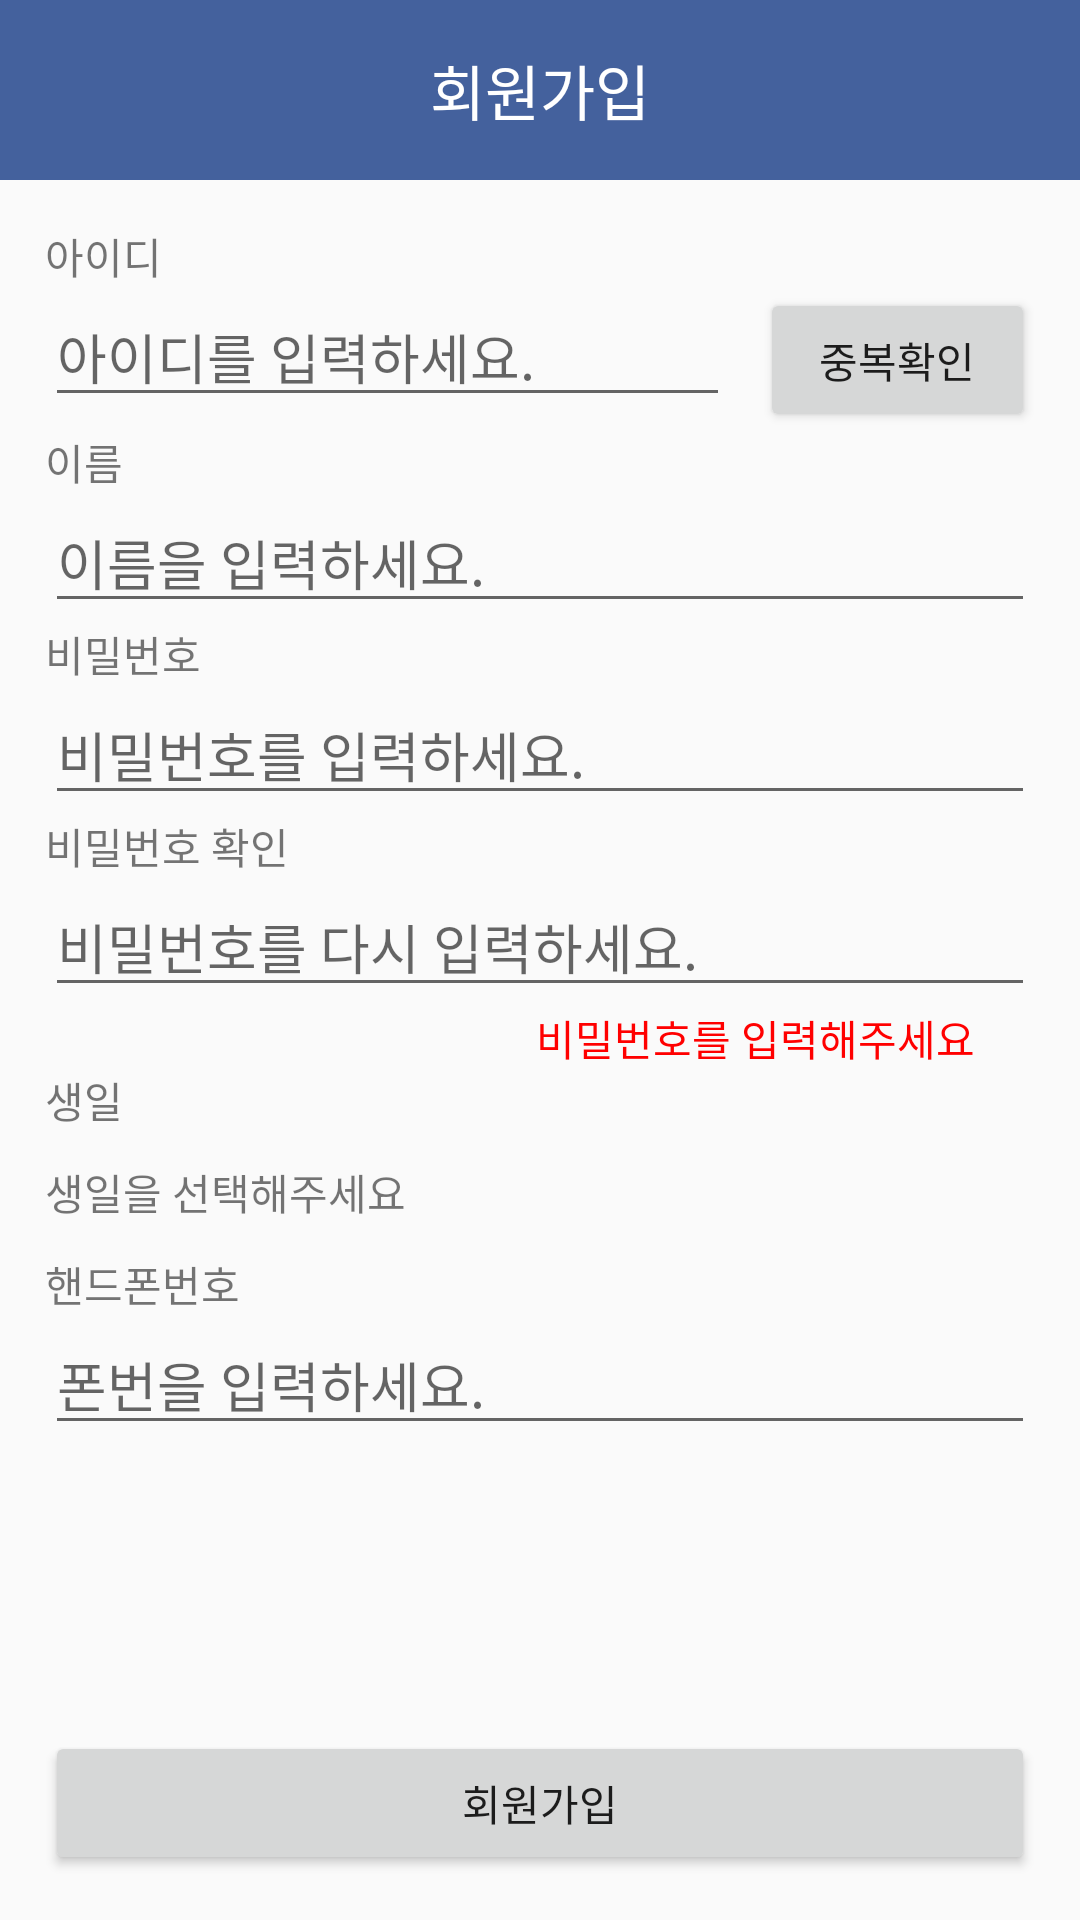

Reconstruct the res/layout file that produces this screen, plus the resources it refers to.
<!-- AndroidManifest.xml: application theme AppTheme -->
<!-- res/layout/activity_sign_up.xml -->
<?xml version="1.0" encoding="utf-8"?>
<LinearLayout xmlns:android="http://schemas.android.com/apk/res/android"
    xmlns:app="http://schemas.android.com/apk/res-auto"
    xmlns:tools="http://schemas.android.com/tools"
    android:layout_width="match_parent"
    android:layout_height="match_parent"
    android:orientation="vertical"
    tools:context="com.example.user.facebookcopy.SignUpActivity">

    <TextView
        android:background="@color/facebook_blue"
        android:layout_width="match_parent"
        android:text="회원가입"
        android:textColor="#FFFFFF"
        android:textSize="20sp"
        android:gravity="center"
        android:layout_height="60dp" />

    <LinearLayout
        android:layout_width="match_parent"
        android:layout_height="match_parent"
        android:orientation="vertical"
        android:padding="15dp">


        <TextView
            android:layout_width="wrap_content"
            android:layout_height="wrap_content"
            android:text="아이디" />

        <LinearLayout
            android:layout_width="match_parent"
            android:layout_height="wrap_content"
            android:orientation="horizontal">

            <EditText
                android:id="@+id/idEdt"
                android:layout_width="0dp"
                android:layout_height="wrap_content"
                android:layout_weight="5"
                android:hint="아이디를 입력하세요."
                android:singleLine="true" />

            <Button
                android:id="@+id/overlapCheckBtn"
                android:layout_width="0dp"
                android:layout_height="wrap_content"
                android:layout_marginLeft="10dp"
                android:layout_weight="2"
                android:text="중복확인" />

        </LinearLayout>

        <TextView
            android:layout_width="wrap_content"
            android:layout_height="wrap_content"
            android:text="이름" />

        <EditText
            android:layout_width="match_parent"
            android:layout_height="wrap_content"
            android:hint="이름을 입력하세요."
            android:singleLine="true" />

        <TextView
            android:layout_width="wrap_content"
            android:layout_height="wrap_content"
            android:text="비밀번호" />

        <EditText
            android:id="@+id/pwEdt"
            android:layout_width="match_parent"
            android:layout_height="wrap_content"
            android:hint="비밀번호를 입력하세요."
            android:inputType="textPassword" />

        <TextView
            android:layout_width="wrap_content"
            android:layout_height="wrap_content"
            android:text="비밀번호 확인" />

        <EditText
            android:id="@+id/pwCheckEdt"
            android:layout_width="match_parent"
            android:layout_height="wrap_content"
            android:hint="비밀번호를 다시 입력하세요."
            android:inputType="textPassword" />

        <LinearLayout
            android:layout_width="match_parent"
            android:layout_height="wrap_content"
            android:gravity="center_vertical|right"
            android:orientation="horizontal">

            <TextView
                android:id="@+id/checkTxt"
                android:layout_width="wrap_content"
                android:layout_height="wrap_content"
                android:text="비밀번호를 입력해주세요"
                android:textColor="@color/red" />

            <ImageView
                android:id="@+id/checkImg"
                android:layout_width="20dp"
                android:layout_height="20dp"
                android:src="@drawable/alert_icon" />

        </LinearLayout>

        <TextView
            android:layout_width="wrap_content"
            android:layout_height="wrap_content"
            android:text="생일" />

        <TextView
            android:id="@+id/birthDayTxt"
            android:layout_width="match_parent"
            android:layout_height="wrap_content"
            android:paddingTop="10dp"
            android:paddingBottom="10dp"
            android:text="생일을 선택해주세요"/>

        <TextView
            android:layout_width="wrap_content"
            android:layout_height="wrap_content"
            android:text="핸드폰번호" />

        <EditText
            android:layout_width="match_parent"
            android:layout_height="wrap_content"
            android:hint="폰번을 입력하세요."
            android:inputType="phone" />

        <TextView
            android:layout_width="wrap_content"
            android:layout_height="0dp"
            android:layout_weight="1" />

        <Button
            android:id="@+id/signUpBtn"
            android:layout_width="match_parent"
            android:layout_height="wrap_content"
            android:text="회원가입" />
    </LinearLayout>


</LinearLayout>
<!-- resources referenced by this layout -->
<resources>
  <color name="facebook_blue">#44619D</color>
  <color name="red">#FF0000</color>
  <style name="AppTheme" parent="Theme.AppCompat.Light.NoActionBar">
          
          <item name="colorPrimary">@color/colorPrimary</item>
          <item name="colorPrimaryDark">@color/facebook_blue</item>
          <item name="colorAccent">@color/colorAccent</item>
      </style>
  <color name="colorPrimary">#3F51B5</color>
  <color name="colorAccent">#FF4081</color>
</resources>
